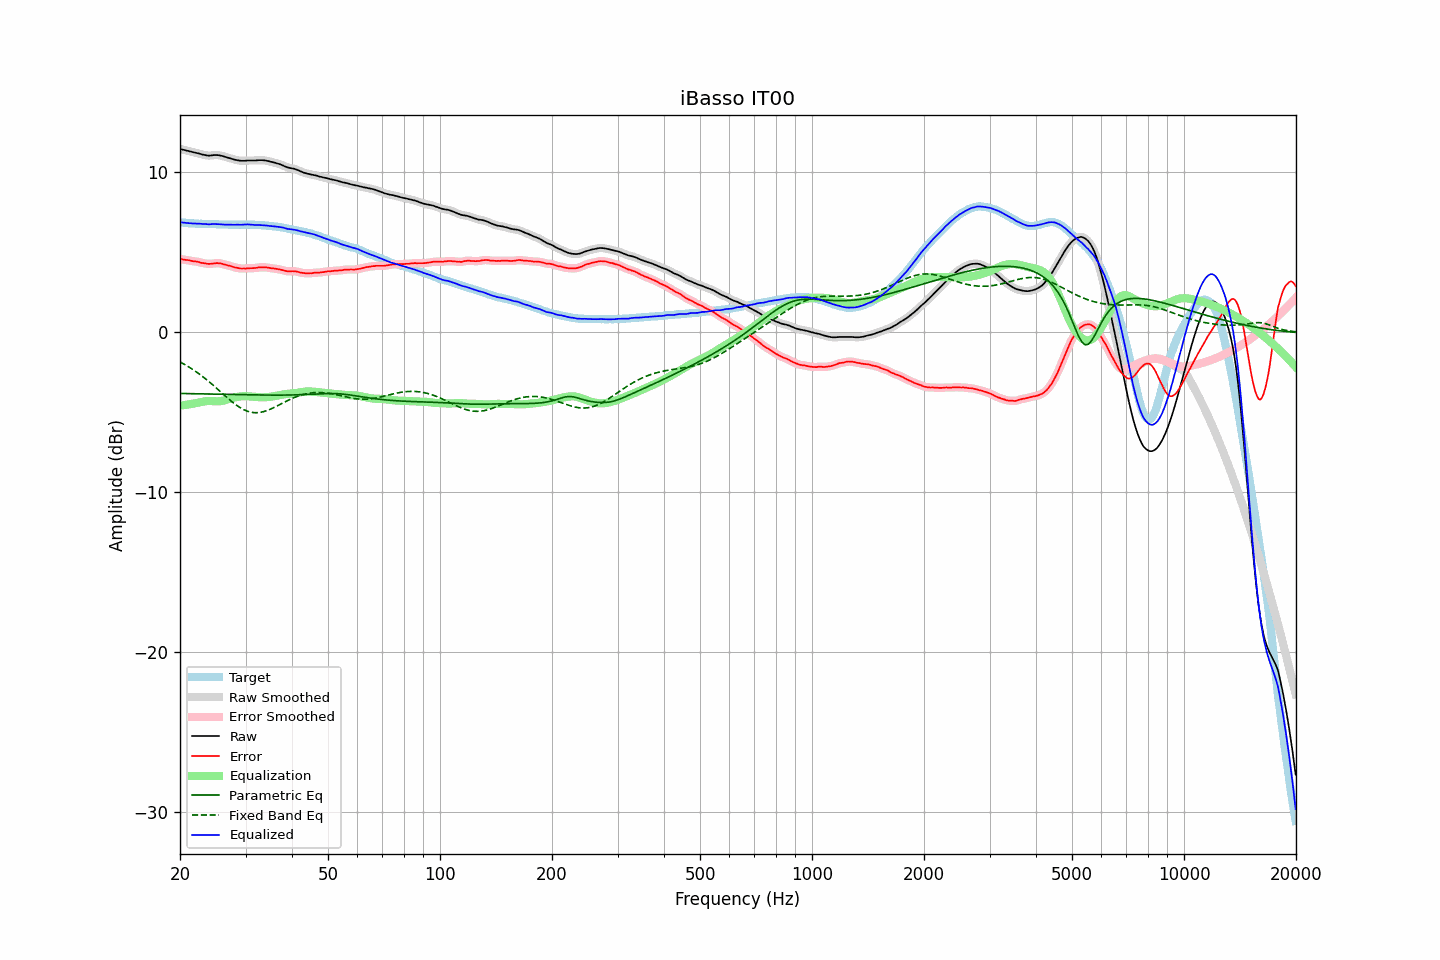

The table this chart was drawn from, first rows:
frequency, raw, error, smoothed, error_smoothed, equalization, parametric_eq, fixed_band_eq, equalized_raw, equalized_smoothed, target
20.00, 11.47, 4.58, 11.47, 4.59, -4.58, -3.82, -1.85, 6.89, 6.89, 6.89
20.20, 11.44, 4.57, 11.44, 4.57, -4.57, -3.82, -1.90, 6.87, 6.87, 6.87
20.40, 11.41, 4.55, 11.42, 4.56, -4.56, -3.82, -1.96, 6.86, 6.86, 6.86
20.61, 11.39, 4.54, 11.39, 4.54, -4.54, -3.82, -2.01, 6.85, 6.85, 6.86
20.81, 11.36, 4.53, 11.37, 4.53, -4.53, -3.82, -2.07, 6.84, 6.84, 6.84
21.02, 11.34, 4.52, 11.34, 4.51, -4.51, -3.83, -2.13, 6.83, 6.83, 6.83
21.23, 11.31, 4.50, 11.31, 4.49, -4.49, -3.83, -2.19, 6.82, 6.82, 6.82
21.44, 11.29, 4.47, 11.29, 4.47, -4.48, -3.83, -2.26, 6.82, 6.81, 6.83
21.66, 11.26, 4.45, 11.27, 4.45, -4.46, -3.83, -2.32, 6.80, 6.81, 6.82
21.87, 11.24, 4.44, 11.24, 4.44, -4.44, -3.83, -2.39, 6.80, 6.80, 6.80
22.09, 11.22, 4.43, 11.22, 4.43, -4.42, -3.84, -2.46, 6.80, 6.80, 6.79
22.31, 11.20, 4.41, 11.20, 4.41, -4.40, -3.84, -2.53, 6.80, 6.80, 6.79
22.54, 11.17, 4.39, 11.17, 4.38, -4.38, -3.84, -2.60, 6.79, 6.79, 6.78
22.76, 11.14, 4.35, 11.14, 4.36, -4.36, -3.84, -2.68, 6.79, 6.79, 6.79
22.99, 11.11, 4.33, 11.12, 4.34, -4.34, -3.84, -2.75, 6.78, 6.78, 6.78
23.22, 11.09, 4.32, 11.09, 4.32, -4.32, -3.85, -2.83, 6.77, 6.77, 6.77
23.45, 11.07, 4.30, 11.07, 4.30, -4.30, -3.85, -2.91, 6.77, 6.77, 6.77
23.69, 11.05, 4.28, 11.06, 4.29, -4.29, -3.85, -2.99, 6.76, 6.76, 6.77
23.92, 11.04, 4.28, 11.05, 4.28, -4.29, -3.85, -3.08, 6.75, 6.76, 6.77
24.16, 11.05, 4.29, 11.05, 4.28, -4.29, -3.85, -3.16, 6.76, 6.76, 6.77
24.40, 11.06, 4.29, 11.07, 4.29, -4.30, -3.86, -3.25, 6.76, 6.77, 6.78
24.65, 11.08, 4.31, 11.08, 4.31, -4.31, -3.86, -3.34, 6.78, 6.77, 6.78
24.89, 11.08, 4.32, 11.08, 4.32, -4.31, -3.86, -3.42, 6.77, 6.77, 6.76
25.14, 11.08, 4.33, 11.08, 4.33, -4.31, -3.86, -3.51, 6.77, 6.77, 6.75
25.39, 11.07, 4.32, 11.07, 4.32, -4.31, -3.86, -3.60, 6.76, 6.76, 6.75
25.65, 11.05, 4.31, 11.05, 4.31, -4.30, -3.87, -3.69, 6.75, 6.75, 6.74
25.91, 11.03, 4.29, 11.03, 4.29, -4.29, -3.87, -3.78, 6.75, 6.75, 6.74
26.16, 11.00, 4.25, 11.00, 4.26, -4.26, -3.87, -3.87, 6.74, 6.74, 6.75
26.43, 10.97, 4.24, 10.97, 4.23, -4.24, -3.87, -3.96, 6.73, 6.73, 6.74
26.69, 10.94, 4.21, 10.94, 4.21, -4.21, -3.87, -4.05, 6.73, 6.73, 6.74
26.96, 10.91, 4.18, 10.91, 4.18, -4.18, -3.88, -4.14, 6.73, 6.73, 6.74
27.23, 10.88, 4.16, 10.88, 4.15, -4.15, -3.88, -4.22, 6.73, 6.73, 6.72
27.50, 10.85, 4.13, 10.85, 4.13, -4.12, -3.88, -4.31, 6.73, 6.73, 6.72
27.77, 10.82, 4.09, 10.82, 4.10, -4.09, -3.88, -4.39, 6.73, 6.73, 6.73
28.05, 10.79, 4.06, 10.80, 4.07, -4.07, -3.88, -4.47, 6.73, 6.73, 6.73
28.33, 10.77, 4.04, 10.77, 4.04, -4.04, -3.89, -4.54, 6.73, 6.73, 6.73
28.62, 10.75, 4.03, 10.75, 4.02, -4.02, -3.89, -4.61, 6.73, 6.73, 6.73
28.90, 10.73, 4.00, 10.74, 4.00, -4.01, -3.89, -4.68, 6.72, 6.73, 6.74
29.19, 10.72, 3.99, 10.72, 3.99, -4.00, -3.89, -4.74, 6.72, 6.73, 6.73
29.48, 10.72, 3.99, 10.72, 3.99, -3.99, -3.89, -4.80, 6.73, 6.73, 6.73
29.78, 10.72, 3.99, 10.73, 3.99, -3.99, -3.90, -4.85, 6.73, 6.74, 6.73
30.08, 10.73, 3.98, 10.73, 3.99, -3.99, -3.90, -4.89, 6.74, 6.74, 6.75
30.38, 10.74, 4.01, 10.74, 4.00, -3.99, -3.90, -4.93, 6.75, 6.74, 6.74
30.68, 10.74, 4.01, 10.74, 4.01, -4.00, -3.90, -4.96, 6.74, 6.74, 6.73
30.99, 10.74, 4.01, 10.74, 4.01, -4.01, -3.90, -4.99, 6.74, 6.74, 6.73
31.30, 10.74, 4.01, 10.74, 4.01, -4.02, -3.91, -5.00, 6.73, 6.73, 6.73
31.61, 10.74, 4.01, 10.74, 4.02, -4.03, -3.91, -5.02, 6.72, 6.72, 6.73
31.93, 10.74, 4.03, 10.75, 4.03, -4.04, -3.91, -5.02, 6.71, 6.71, 6.72
32.24, 10.75, 4.04, 10.75, 4.04, -4.04, -3.91, -5.02, 6.71, 6.71, 6.71
32.57, 10.76, 4.06, 10.76, 4.06, -4.05, -3.91, -5.01, 6.71, 6.71, 6.70
32.89, 10.76, 4.06, 10.76, 4.06, -4.06, -3.91, -5.00, 6.70, 6.71, 6.70
33.22, 10.76, 4.07, 10.76, 4.07, -4.06, -3.92, -4.98, 6.70, 6.70, 6.70
33.55, 10.75, 4.06, 10.75, 4.07, -4.06, -3.92, -4.96, 6.69, 6.69, 6.69
33.89, 10.74, 4.06, 10.74, 4.06, -4.06, -3.92, -4.92, 6.69, 6.68, 6.68
34.23, 10.72, 4.06, 10.72, 4.05, -4.05, -3.92, -4.89, 6.67, 6.67, 6.67
34.57, 10.70, 4.04, 10.70, 4.04, -4.04, -3.92, -4.85, 6.66, 6.66, 6.66
34.92, 10.67, 4.02, 10.68, 4.02, -4.03, -3.92, -4.81, 6.65, 6.65, 6.65
35.27, 10.65, 4.00, 10.65, 4.01, -4.01, -3.92, -4.77, 6.64, 6.64, 6.66
35.62, 10.62, 4.00, 10.63, 3.99, -4.00, -3.92, -4.72, 6.62, 6.63, 6.62
35.97, 10.60, 3.98, 10.60, 3.98, -3.98, -3.92, -4.67, 6.62, 6.62, 6.62
... 635 more rows
